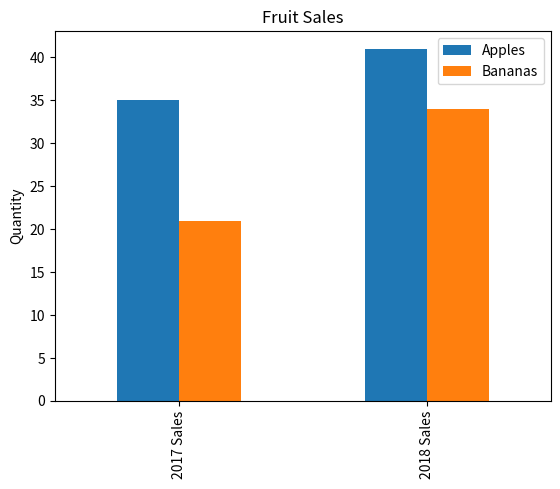

The script that saved this image:
# add your code here
import pandas as pd
import matplotlib.pyplot as plt

fruit_sales = pd.DataFrame([[35, 21], [41, 34]], columns=['Apples', 'Bananas'],
                index=['2017 Sales', '2018 Sales'])

print(fruit_sales)

fruit_sales.to_csv('fruit.csv')

# Wanted to try some different featurees
fruit_sales.plot(kind='bar')
plt.ylabel('Quantity')
plt.title('Fruit Sales')
plt.show()